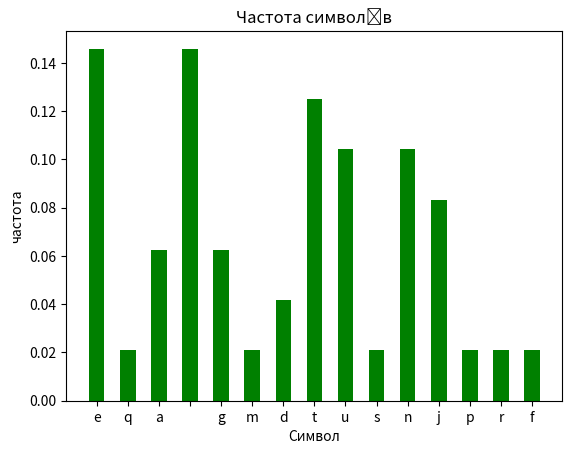

Write Python code to recreate this figure.
import numpy as np
import matplotlib.pyplot as plt

test = "quatre jutges dun jutjat mengen fetge dun penjat"
def create_dictionary2(txt):
    dictionary = {}
    i=0
    for x in set(txt):
        dictionary[x] = txt.count(x)/len(txt)
    return dictionary
   

test_dict = create_dictionary2(test)
plt.bar(test_dict.keys(), test_dict.values(), width=0.5, color='g')
plt.xlabel('Символ')
plt.ylabel('частота')
plt.title('Частота символів')
plt.savefig('Histogram_Lab#7_task2.png', bbox_inches ='tight' )
plt.show()